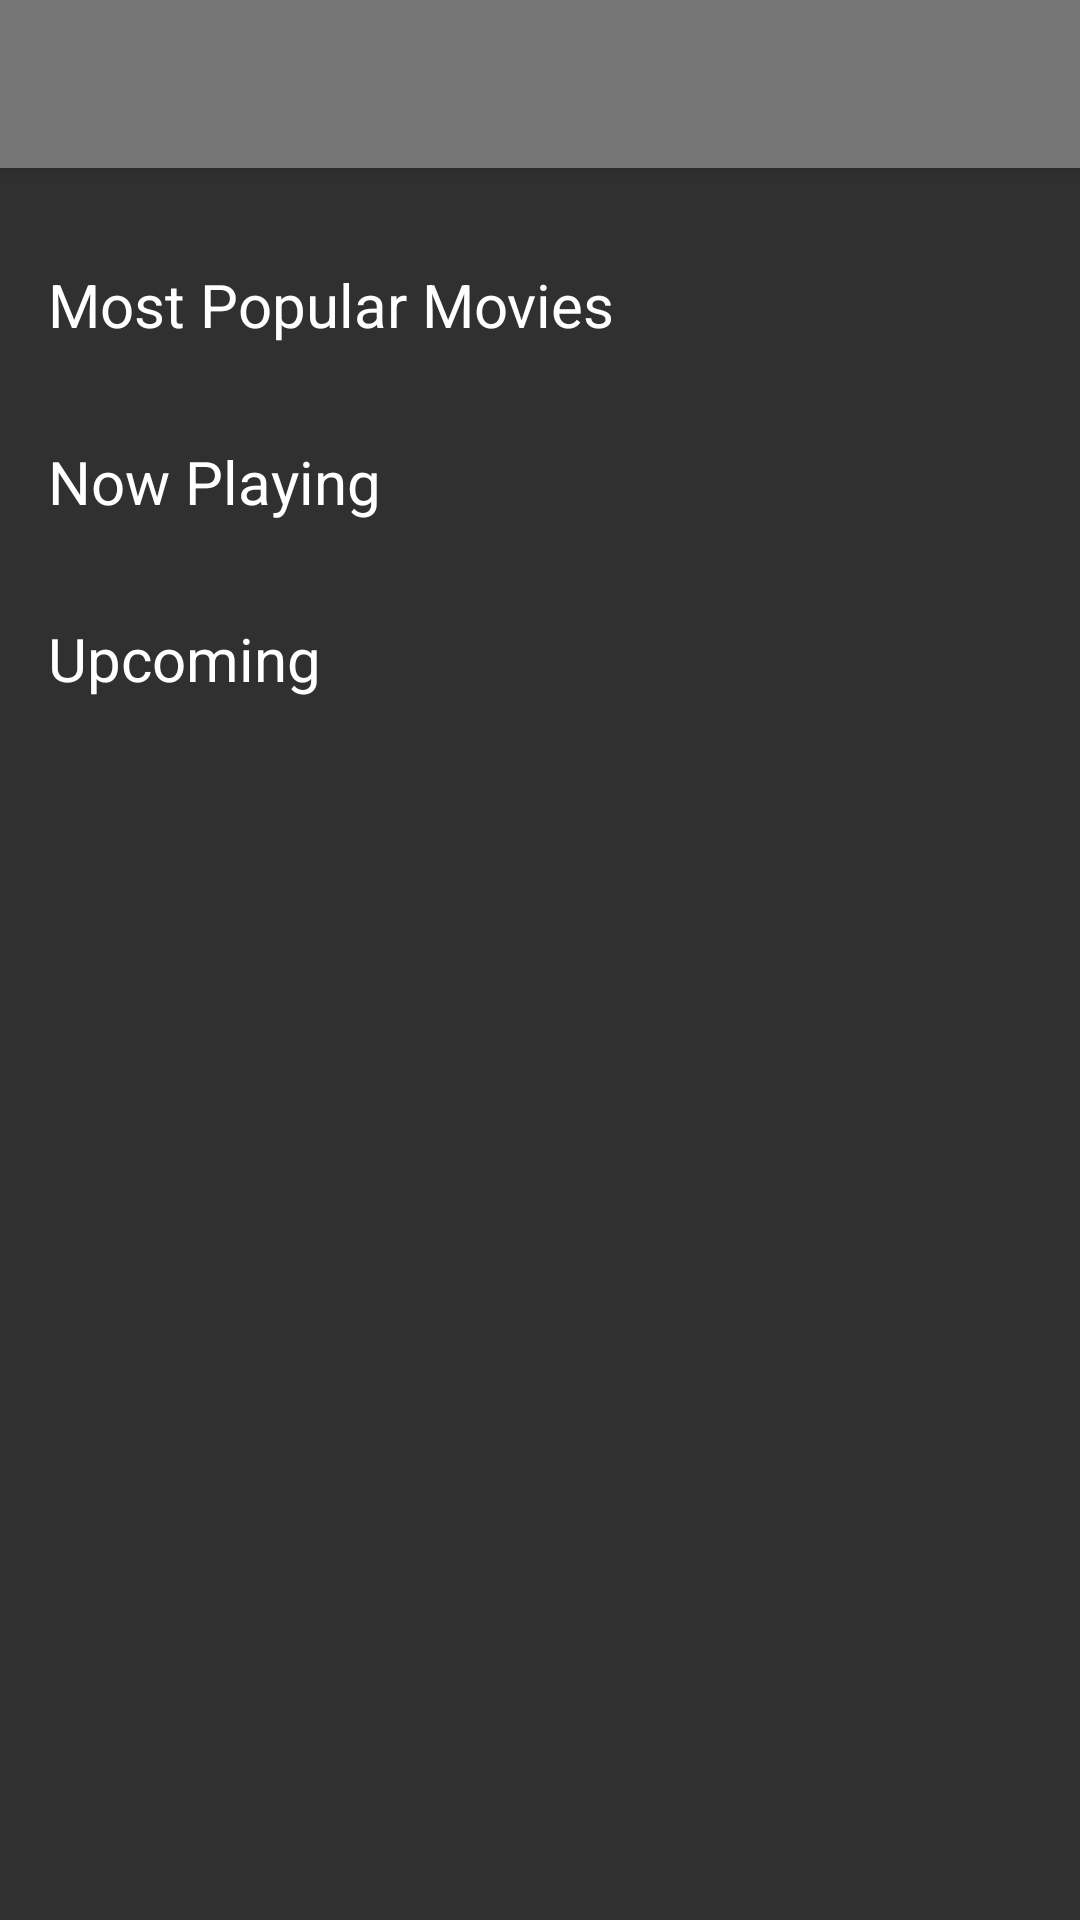

Layout XML and referenced resources for this Android screen:
<!-- AndroidManifest.xml: application theme AppTheme -->
<!-- res/layout/activity_home.xml -->
<?xml version="1.0" encoding="utf-8"?>
<layout
    xmlns:android="http://schemas.android.com/apk/res/android"
    xmlns:app="http://schemas.android.com/apk/res-auto">
    <android.support.design.widget.CoordinatorLayout
        android:id="@+id/coordinator_layout"
        android:layout_width="match_parent"
        android:layout_height="match_parent">

        <android.support.design.widget.AppBarLayout
            android:id="@+id/layout_toolbar"
            android:layout_width="match_parent"
            android:layout_height="wrap_content">

            <android.support.v7.widget.Toolbar
                android:id="@+id/toolbar_home"
                android:layout_width="match_parent"
                android:layout_height="?attr/actionBarSize"
                app:layout_scrollFlags="scroll|enterAlways"/>

        </android.support.design.widget.AppBarLayout>

        <android.support.v4.widget.NestedScrollView
            android:layout_width="match_parent"
            android:layout_height="match_parent"
            app:layout_behavior="@string/appbar_scrolling_view_behavior">

            <LinearLayout
                android:layout_width="match_parent"
                android:layout_height="wrap_content"
                android:orientation="vertical">

                <android.support.constraint.ConstraintLayout
                    android:id="@+id/layout_popular_movies_content"
                    android:layout_width="match_parent"
                    android:layout_height="wrap_content">

                    <TextView
                        android:id="@+id/text_title_popular_movies"
                        android:layout_width="match_parent"
                        android:layout_height="wrap_content"
                        style="@style/TextView.H6"
                        android:paddingStart="16dp"
                        android:paddingTop="32dp"
                        android:text="Most Popular Movies"
                        app:layout_constraintTop_toTopOf="parent"
                        app:layout_constraintStart_toStartOf="parent"

                        />

                    <android.support.v7.widget.RecyclerView
                        android:id="@+id/list_popular_movies"
                        android:layout_width="match_parent"
                        android:layout_height="wrap_content"
                        android:clipToPadding="false"
                        android:nestedScrollingEnabled="false"
                        app:layout_constraintTop_toBottomOf="@+id/text_title_popular_movies"
                        app:layout_constraintStart_toStartOf="parent"
                        app:layout_constraintEnd_toEndOf="parent"/>

                </android.support.constraint.ConstraintLayout>

                <android.support.constraint.ConstraintLayout
                    android:id="@+id/layout_now_playing_movies_content"
                    android:layout_width="match_parent"
                    android:layout_height="wrap_content">

                    <TextView
                        android:id="@+id/text_title_now_playing"
                        android:layout_width="match_parent"
                        android:layout_height="wrap_content"
                        style="@style/TextView.H6"
                        android:paddingStart="16dp"
                        android:paddingTop="32dp"
                        android:text="Now Playing"
                        app:layout_constraintTop_toTopOf="parent"
                        app:layout_constraintStart_toStartOf="parent"
                        />

                    <android.support.v7.widget.RecyclerView
                        android:id="@+id/list_now_playing_movies"
                        android:layout_width="match_parent"
                        android:layout_height="wrap_content"
                        android:clipToPadding="false"
                        android:nestedScrollingEnabled="false"
                        app:layout_constraintTop_toBottomOf="@+id/text_title_now_playing"
                        app:layout_constraintStart_toStartOf="parent"
                        app:layout_constraintEnd_toEndOf="parent"/>

                </android.support.constraint.ConstraintLayout>

                <android.support.constraint.ConstraintLayout
                    android:id="@+id/layout_upcoming_movies_content"
                    android:layout_width="match_parent"
                    android:layout_height="wrap_content">

                    <TextView
                        android:id="@+id/text_title_upcoming"
                        android:layout_width="match_parent"
                        android:layout_height="wrap_content"
                        style="@style/TextView.H6"
                        android:paddingStart="16dp"
                        android:paddingTop="32dp"
                        android:text="Upcoming"
                        app:layout_constraintTop_toTopOf="parent"
                        app:layout_constraintStart_toStartOf="parent"
                        />

                    <android.support.v7.widget.RecyclerView
                        android:id="@+id/list_upcoming_movies"
                        android:layout_width="match_parent"
                        android:layout_height="wrap_content"
                        android:clipToPadding="false"
                        android:nestedScrollingEnabled="false"
                        app:layout_constraintTop_toBottomOf="@+id/text_title_upcoming"
                        app:layout_constraintStart_toStartOf="parent"
                        app:layout_constraintEnd_toEndOf="parent"/>

                </android.support.constraint.ConstraintLayout>
            </LinearLayout>
        </android.support.v4.widget.NestedScrollView>
        
    </android.support.design.widget.CoordinatorLayout>
</layout>
<!-- resources referenced by this layout -->
<resources>
  <style name="TextView.H6" parent="TextAppearance.AppCompat">
          <item name="android:textSize">@dimen/text_size_h6</item>
          <item name="android:lineSpacingExtra">0.15sp</item>
      </style>
  <style name="AppTheme" parent="Theme.AppCompat.Light.NoActionBar">
          
          <item name="colorPrimary">@color/colorPrimary</item>
          <item name="colorPrimaryDark">@color/colorPrimaryDark</item>
          <item name="colorAccent">@color/colorAccent</item>
          <item name="android:textColorPrimary">@color/text_color_primary</item>
          <item name="android:textColorSecondary">@color/text_color_secondary</item>
          <item name="android:colorBackground">@color/background_material_dark</item>
          <item name="android:colorForeground">@color/foreground_material_dark</item>
      </style>
  <dimen name="text_size_h6">20sp</dimen>
  <color name="colorPrimary">#757575</color>
  <color name="colorPrimaryDark">#212121</color>
  <color name="colorAccent">#ffeb3b</color>
  <color name="text_color_primary">#ffffff</color>
  <color name="text_color_secondary">#80ffffff</color>
  <color name="foreground_material_dark">#ffffff</color>
</resources>
